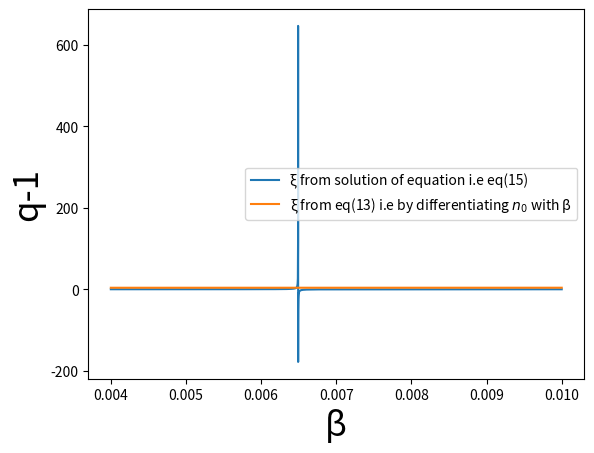

Recreate this plot in Python.
#!/usr/bin/env python3
# -*- coding: utf-8 -*-
"""
Created on Sun Mar  5 21:19:46 2023

[redacted]
"""

import numpy as np
import matplotlib.pyplot as plt
from scipy.optimize import fsolve
from scipy.special import kn

print('## Starting t12 ##')

N_avg = 8.41
k = 12.55
a=5.07614*10**(-3)
v0=0.368*a**3
V=40.1*a**3
g=1
g_pi=3
g_omega=1
g_eta=1
g_rho = 3
m_pi=139.5
m_eta=548.8
m_rho=775
m_omega=782
m=139.5

q1=(1/k)+(2*v0)/V
q2=(2*v0)/V

def phi(x):
    t = (g/(2*x*np.pi**2))*(m**2)*kn(2,m*x)
    return t

def phi_pi(x):
    t = (g_pi/(2*x*np.pi**2))*(m_pi**2)*kn(2,m_pi*x)
    return t

def phi_eta(x):
    t = (g_eta/(2*x*np.pi**2))*(m_eta**2)*kn(2,m_eta*x)
    return t

def phi_rho(x):
    t = (g_rho/(2*x*np.pi**2))*(m_rho**2)*kn(2,m_rho*x)
    return t

def phi_omega(x):
    t = (g_omega/(2*x*np.pi**2))*(m_omega**2)*kn(2,m_omega*x)
    return t

#def n0(u):
#    return phi(u)*V

def n0(u):
    return (phi_pi(u)+phi_eta(u)+phi_rho(u)+phi_omega(u))*V


def xi_eq(v):
    s = (q1*n0(v))/((q1-q2)*(n0(v))**2+n0(v)-N_avg)
    return s

def xi_diff(w):
    return (3+w*m*(kn(1,w*m)/kn(2,w*m)))

def xi_diff_multi(w):
    nf = g_pi*(m_pi**2)*kn(2,w*m_pi)+g_eta*(m_eta**2)*kn(2,w*m_eta)+g_rho*(m_rho**2)*kn(2,w*m_rho)+g_omega*(m_omega**2)*kn(2,w*m_omega)
    nc = 1/nf
    #print(nc)
    t_pi = g_pi*(m_pi**2)*(kn(2,w*m_pi)+(w*m_pi)*kn(1,w*m_pi)+2*kn(2,w*m_pi))
    t_rho = g_rho*(m_rho**2)*(kn(2,w*m_rho)+(w*m_rho)*kn(1,w*m_rho)+2*kn(2,w*m_rho))
    t_eta = g_eta*(m_eta**2)*(kn(2,w*m_eta)+(w*m_eta)*kn(1,w*m_eta)+2*kn(2,w*m_eta))
    t_omega = g_omega*(m_omega**2)*(kn(2,w*m_omega)+(w*m_omega)*kn(1,w*m_omega)+2*kn(2,w*m_omega))
    
    return nc*(t_pi+t_rho+t_eta+t_omega)
    
    
def q_1_diff(z):
    return q1/((xi_diff(z))**2)

def q_1_diff_multi(z):
    return q1/((xi_diff_multi(z))**2)

def q_1_eq(z):
    return q1/((xi_eq(z))**2)

def Tsallis_vdwaal(vars):
    beta_sol = vars
    #beta,q = symbols('beta, q')
    #n0 = ((g*m**3)/(2*(np.pi**2)*m*x))*kn(2,m*x)
    #chi = 3+m*x*(kn(1,m*x)/kn(2,m*x))
    
    eq1 = xi_eq(beta_sol)
    eq2 = xi_diff(beta_sol)
    
    return [eq1,eq2]


beta_inv=np.linspace(100,250,10000)
beta = np.divide(np.ones(len(beta_inv)),beta_inv)

#beta_sol =  fsolve(Tsallis_vdwaal)

#print(beta_sol)

plt.plot(beta,xi_eq(beta),label='\u03BE from solution of equation i.e eq(15)')
plt.plot(beta,xi_diff_multi(beta),label='\u03BE from eq(13) i.e by differentiating $n_0$ with \u03B2')
#plt.plot(beta,xi_diff(beta),label="$xi$ from differentiation")
#plt.plot(beta,q_1_diff(beta),label='q-1 as a function of beta from differentiation')
#plt.plot(beta,q_1_diff_multi(beta),label='q-1 vs \u03B2 obtained by using \u03BE from eq(13)')
#plt.plot(beta,q_1_eq(beta),label='q-1 vs \u03B2 obtained by using \u03BE from eq(15)')
#plt.plot(beta,n0(beta),label='n0')
plt.xlabel('\u03B2',fontsize=25)
#plt.ylabel('\u03BE',fontsize=25)
plt.ylabel('q-1',fontsize=25)
#plt.ylim([0,0.01])
plt.legend()
plt.show()
#print(N_avg/n0(0.006))
#print(q_1_eq(0.00625))
#print(q_1_diff_multi(0.00625))
#print(q1)
